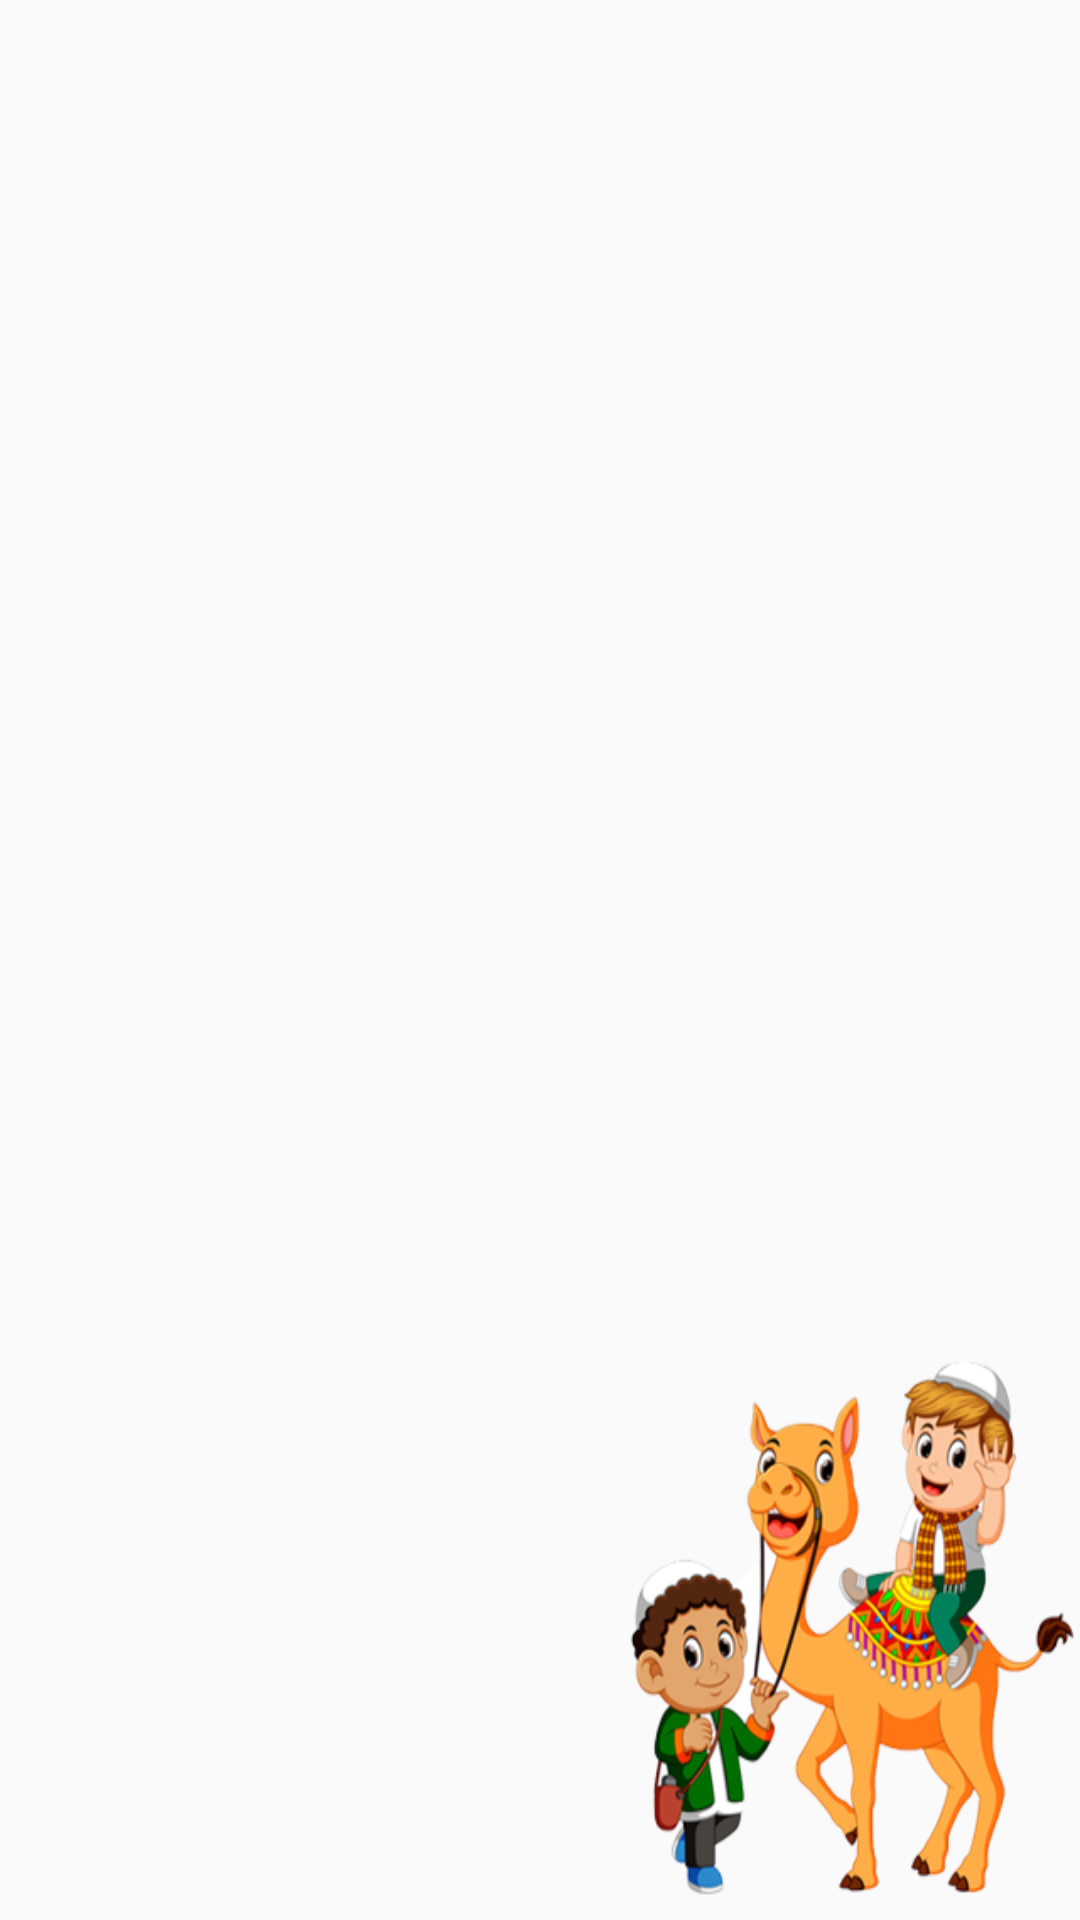

Reconstruct the res/layout file that produces this screen, plus the resources it refers to.
<!-- AndroidManifest.xml: application theme AppTheme -->
<!-- res/layout/activity_kisah_nabi.xml -->
<?xml version="1.0" encoding="utf-8"?>
<RelativeLayout xmlns:android="http://schemas.android.com/apk/res/android"
    xmlns:app="http://schemas.android.com/apk/res-auto"
    xmlns:tools="http://schemas.android.com/tools"
    android:layout_width="match_parent"
    android:layout_height="match_parent"
    android:background="@drawable/backgroundd"
    tools:context=".KisahNabiActivity">

    <android.support.v7.widget.RecyclerView
        android:id="@+id/rv_nabi"
        android:layout_width="match_parent"
        android:layout_height="match_parent"
        android:clipToPadding="false"
        android:padding="5dp"
        tools:listitem="@layout/item_nabi" />

</RelativeLayout>
<!-- res/layout/item_nabi.xml (included above) -->
<?xml version="1.0" encoding="utf-8"?>
<RelativeLayout xmlns:android="http://schemas.android.com/apk/res/android"
    android:layout_width="match_parent"
    android:layout_height="wrap_content"
    xmlns:tools="http://schemas.android.com/tools">


        <TextView
            android:id="@+id/no_nabi"
            android:layout_width="wrap_content"
            android:layout_height="wrap_content"
            tools:text="1"
            android:textColor="#000"
            android:textSize="15sp"
            android:textStyle="bold"
            android:fontFamily="casual"
            android:layout_margin="10dp"

            />

        <TextView
            android:id="@+id/nama_nabi"
            android:layout_width="match_parent"
            android:layout_height="wrap_content"
            tools:text="Nabi Adam AS"
            android:layout_toEndOf="@id/no_nabi"
            android:textColor="#000"
            android:textSize="16sp"
            android:textStyle="bold"
            android:fontFamily="casual"
            android:layout_margin="10dp"

            />

    </RelativeLayout>
<!-- resources referenced by this layout -->
<resources>
  <!-- drawable backgroundd: png bitmap (drawable, 97629 bytes) -->
  <style name="AppTheme" parent="Theme.AppCompat.Light.DarkActionBar">
          
          <item name="colorPrimary">@color/colorPrimary</item>
          <item name="colorPrimaryDark">@color/colorPrimaryDark</item>
          <item name="colorAccent">@color/colorAccent</item>
      </style>
  <color name="colorPrimary">#E7A036</color>
  <color name="colorPrimaryDark">#D17E02</color>
  <color name="colorAccent">#D17E02</color>
</resources>
